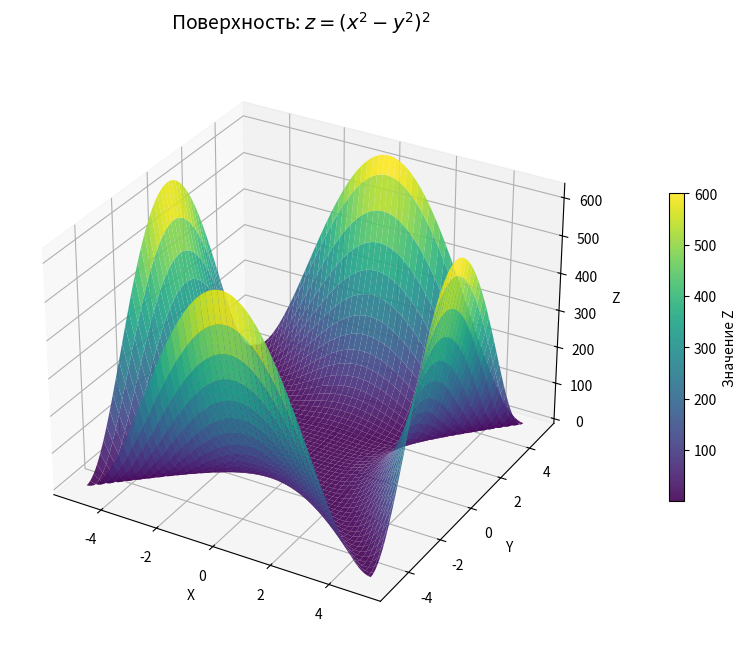

Generate this figure with matplotlib:
import numpy as np
import matplotlib.pyplot as plt
from matplotlib.colors import LightSource

fig = plt.figure(figsize=(10, 8))
ax = fig.add_subplot(projection='3d')

x = np.linspace(-5, 5, 100)
y = np.linspace(-5, 5, 100)
X, Y = np.meshgrid(x, y)
Z = (X**2 - Y**2)**2

surf = ax.plot_surface(X, Y, Z, 
                       cmap='viridis',
                       alpha=0.9,
                       linewidth=0,
                       antialiased=True,
                       rstride=2,
                       cstride=2,
                       shade=True)

ax.set_title(r"Поверхность: $z = (x^2 - y^2)^2$",
             fontsize=14, pad=20)
ax.set_xlabel('X')
ax.set_ylabel('Y')
ax.set_zlabel('Z')

fig.colorbar(surf, ax=ax, shrink=0.5, pad=0.1, label='Значение Z')

plt.show()
